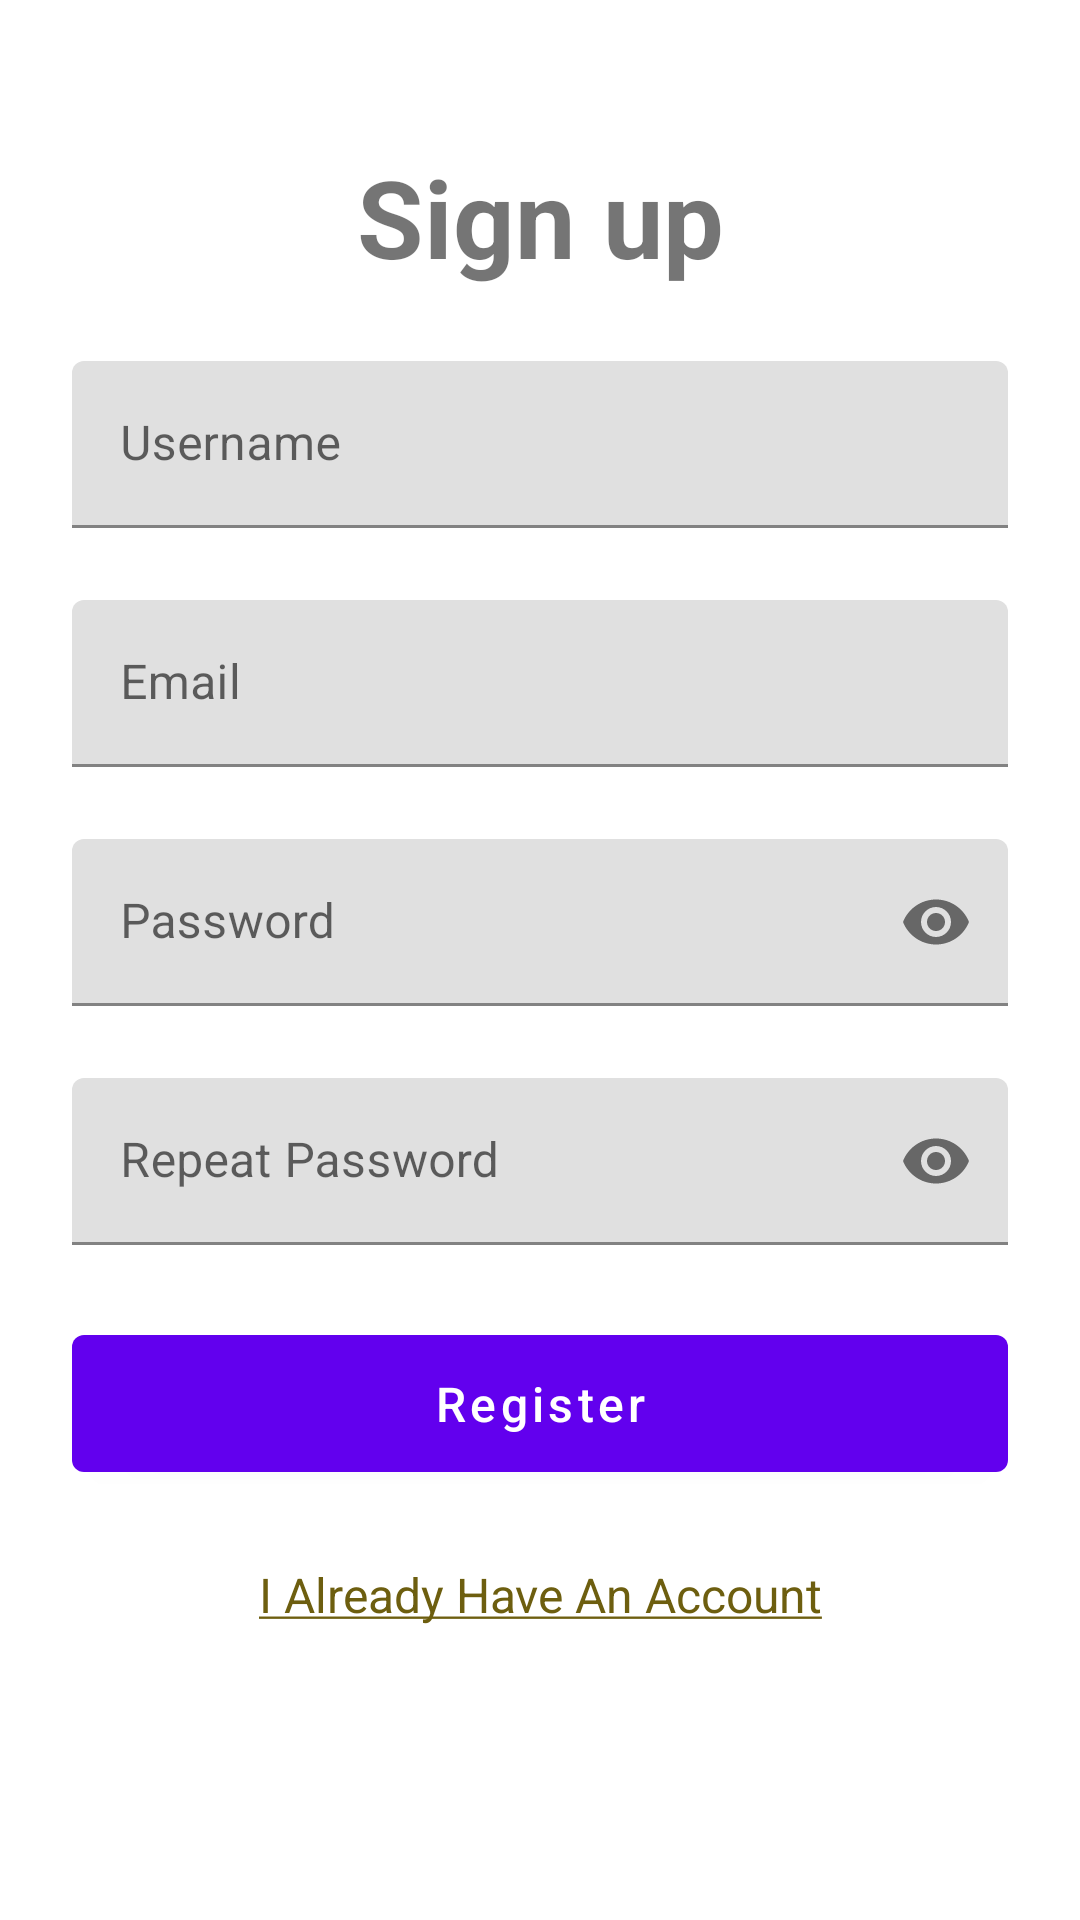

Produce the Android XML layout that renders to this screen, including the resource entries it uses.
<!-- AndroidManifest.xml: application theme AppTheme -->
<!-- res/layout/fragment_register.xml -->
<?xml version="1.0" encoding="utf-8"?>
<androidx.constraintlayout.widget.ConstraintLayout xmlns:android="http://schemas.android.com/apk/res/android"
    xmlns:app="http://schemas.android.com/apk/res-auto"
    xmlns:tools="http://schemas.android.com/tools"
    android:layout_width="match_parent"
    android:layout_height="match_parent"
    tools:context=".presentation.screen.authentication.register.RegisterFragment">

    <androidx.appcompat.widget.AppCompatTextView
        android:id="@+id/tvTitle"
        android:layout_width="wrap_content"
        android:layout_height="wrap_content"
        android:layout_marginTop="48dp"
        android:text="@string/sign_up"
        android:textSize="@dimen/title_regular"
        android:textStyle="bold"
        app:layout_constraintEnd_toEndOf="parent"
        app:layout_constraintStart_toStartOf="parent"
        app:layout_constraintTop_toTopOf="parent" />

    <com.google.android.material.textfield.TextInputLayout
        android:id="@+id/tlUserName"
        android:layout_width="match_parent"
        android:layout_height="wrap_content"
        android:layout_marginHorizontal="@dimen/pd_screen_horizontal"
        android:layout_marginTop="@dimen/distance_md"
        android:hint="@string/username"
        app:layout_constraintTop_toBottomOf="@id/tvTitle">

        <com.google.android.material.textfield.TextInputEditText
            android:id="@+id/etUsername"
            android:layout_width="match_parent"
            android:layout_height="wrap_content"
            android:inputType="textEmailAddress" />
    </com.google.android.material.textfield.TextInputLayout>

    <com.google.android.material.textfield.TextInputLayout
        android:id="@+id/tlEmail"
        android:layout_width="0dp"
        android:layout_height="wrap_content"
        android:layout_marginTop="@dimen/distance_md"
        android:hint="@string/email"
        app:layout_constraintEnd_toEndOf="@id/tlUserName"
        app:layout_constraintStart_toStartOf="@id/tlUserName"
        app:layout_constraintTop_toBottomOf="@id/tlUserName">

        <com.google.android.material.textfield.TextInputEditText
            android:id="@+id/etEmail"
            android:layout_width="match_parent"
            android:layout_height="wrap_content"
            android:inputType="textEmailAddress" />
    </com.google.android.material.textfield.TextInputLayout>

    <com.google.android.material.textfield.TextInputLayout
        android:id="@+id/tlPassword"
        android:layout_width="0dp"
        android:layout_height="wrap_content"
        android:layout_marginTop="@dimen/distance_md"
        android:hint="@string/password"
        app:layout_constraintEnd_toEndOf="@id/tlUserName"
        app:layout_constraintStart_toStartOf="@id/tlUserName"
        app:layout_constraintTop_toBottomOf="@id/tlEmail"
        app:passwordToggleContentDescription="@string/password_visibility_icon"
        app:passwordToggleEnabled="true">

        <com.google.android.material.textfield.TextInputEditText
            android:id="@+id/etPassword"
            android:layout_width="match_parent"
            android:layout_height="wrap_content"
            android:inputType="textPassword" />
    </com.google.android.material.textfield.TextInputLayout>

    <com.google.android.material.textfield.TextInputLayout
        android:id="@+id/tlRepeatPassword"
        android:layout_width="0dp"
        android:layout_height="wrap_content"
        android:layout_marginTop="@dimen/distance_md"
        android:hint="@string/repeat_password"
        app:layout_constraintEnd_toEndOf="@id/tlUserName"
        app:layout_constraintStart_toStartOf="@id/tlUserName"
        app:layout_constraintTop_toBottomOf="@id/tlPassword"
        app:passwordToggleContentDescription="@string/password_visibility_icon"
        app:passwordToggleEnabled="true">

        <com.google.android.material.textfield.TextInputEditText
            android:id="@+id/etRepeatPassword"
            android:layout_width="match_parent"
            android:layout_height="wrap_content"
            android:inputType="textPassword" />
    </com.google.android.material.textfield.TextInputLayout>

    <com.google.android.material.button.MaterialButton
        android:id="@+id/btnRegister"
        android:layout_width="0dp"
        android:layout_height="wrap_content"
        android:layout_marginTop="@dimen/distance_md"
        android:paddingVertical="@dimen/btn_vertical_padding"
        android:text="@string/register"
        android:textAllCaps="false"
        android:textSize="@dimen/body_regular"
        app:layout_constraintEnd_toEndOf="@id/tlUserName"
        app:layout_constraintStart_toStartOf="@id/tlUserName"
        app:layout_constraintTop_toBottomOf="@id/tlRepeatPassword" />

    <androidx.appcompat.widget.AppCompatTextView
        android:id="@+id/btnLogin"
        android:layout_width="wrap_content"
        android:layout_height="wrap_content"
        android:layout_marginTop="@dimen/distance_md"
        android:clickable="true"
        android:focusable="true"
        android:text="@string/i_already_have_an_account_underline"
        android:textColor="@color/md_theme_primary"
        android:textSize="@dimen/body_regular"
        app:layout_constraintEnd_toEndOf="@id/btnRegister"
        app:layout_constraintStart_toStartOf="@id/btnRegister"
        app:layout_constraintTop_toBottomOf="@id/btnRegister" />

    <include
        android:id="@+id/loaderRegister"
        layout="@layout/loader" />

</androidx.constraintlayout.widget.ConstraintLayout>
<!-- res/layout/loader.xml (included above) -->
<?xml version="1.0" encoding="utf-8"?>
<FrameLayout xmlns:android="http://schemas.android.com/apk/res/android"
    xmlns:app="http://schemas.android.com/apk/res-auto"
    android:id="@+id/loaderContainer"
    android:layout_width="0dp"
    android:layout_height="0dp"
    android:background="@color/md_theme_surfaceVariant"
    android:alpha="0.8"
    app:layout_constraintBottom_toBottomOf="parent"
    app:layout_constraintEnd_toEndOf="parent"
    android:visibility="gone"
    app:layout_constraintStart_toStartOf="parent"
    app:layout_constraintTop_toTopOf="parent">

    <ProgressBar
        android:id="@+id/progressBar"
        android:layout_width="wrap_content"
        android:layout_height="wrap_content"
        android:layout_gravity="center"
        android:indeterminate="true" />
</FrameLayout>
<!-- resources referenced by this layout -->
<resources>
  <color name="md_theme_primary">#6D5E0F</color>
  <color name="md_theme_surfaceVariant">#EAE2D0</color>
  <dimen name="body_regular">16sp</dimen>
  <dimen name="btn_vertical_padding">12dp</dimen>
  <dimen name="distance_md">24dp</dimen>
  <dimen name="pd_screen_horizontal">24dp</dimen>
  <dimen name="title_regular">36sp</dimen>
  <string name="email">Email</string>
  <string name="i_already_have_an_account_underline"><u>I Already Have An Account</u></string>
  <string name="password">Password</string>
  <string name="password_visibility_icon">password visibility icon</string>
  <string name="register">Register</string>
  <string name="repeat_password">Repeat Password</string>
  <string name="sign_up">Sign up</string>
  <string name="username">Username</string>
</resources>
